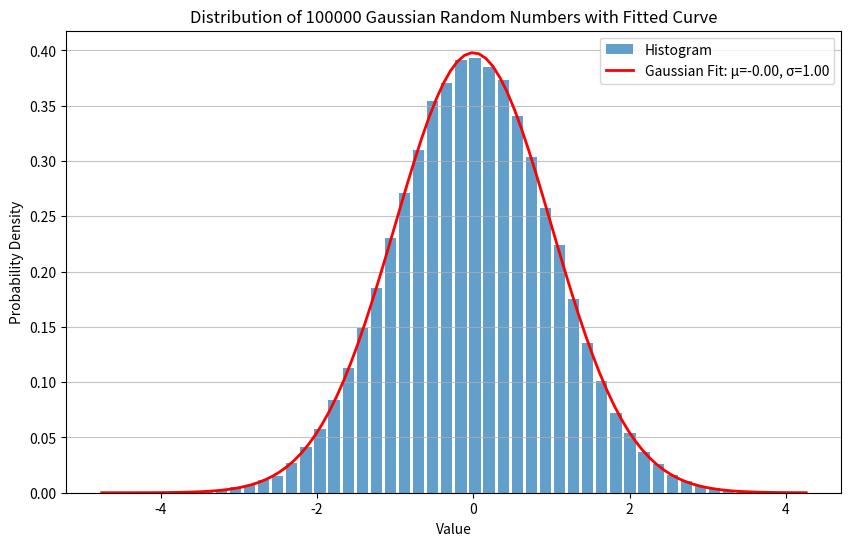

This chart was generated by the following Python code:
from random import random
import math
import numpy as np
from matplotlib import pyplot as plt
from scipy import stats

N = 100000


def gaussian_rnd(sigma):
    x1 = random()
    x2 = random()

    if x1 >= 0.9999999:
        x1 = 0.9999999

    rho = math.sqrt(-2 * (sigma**2) * math.log(1 - x1))
    theta = 2 * math.pi * x2

    y1 = rho * math.cos(theta)
    y2 = rho * math.sin(theta)
    return y1, y2


numbers = []
for _ in range(N // 2):
    y1, y2 = gaussian_rnd(1)
    numbers.extend([y1, y2])

plt.figure(figsize=(10, 6))
hist, bin_edges = np.histogram(numbers, bins=50, density=True)
bin_centers = (bin_edges[:-1] + bin_edges[1:]) / 2

mu, sigma = stats.norm.fit(numbers)
x = np.linspace(min(numbers), max(numbers), 100)
gaussian_curve = stats.norm.pdf(x, mu, sigma)

plt.hist(numbers, bins=50, rwidth=0.8, density=True, alpha=0.7, label='Histogram')
plt.plot(x, gaussian_curve, 'r-', linewidth=2, label=f'Gaussian Fit: μ={mu:.2f}, σ={sigma:.2f}')
plt.xlabel("Value")
plt.ylabel("Probability Density")
plt.title(f"Distribution of {N} Gaussian Random Numbers with Fitted Curve")
plt.grid(axis="y", alpha=0.75)
plt.legend()
plt.show()
